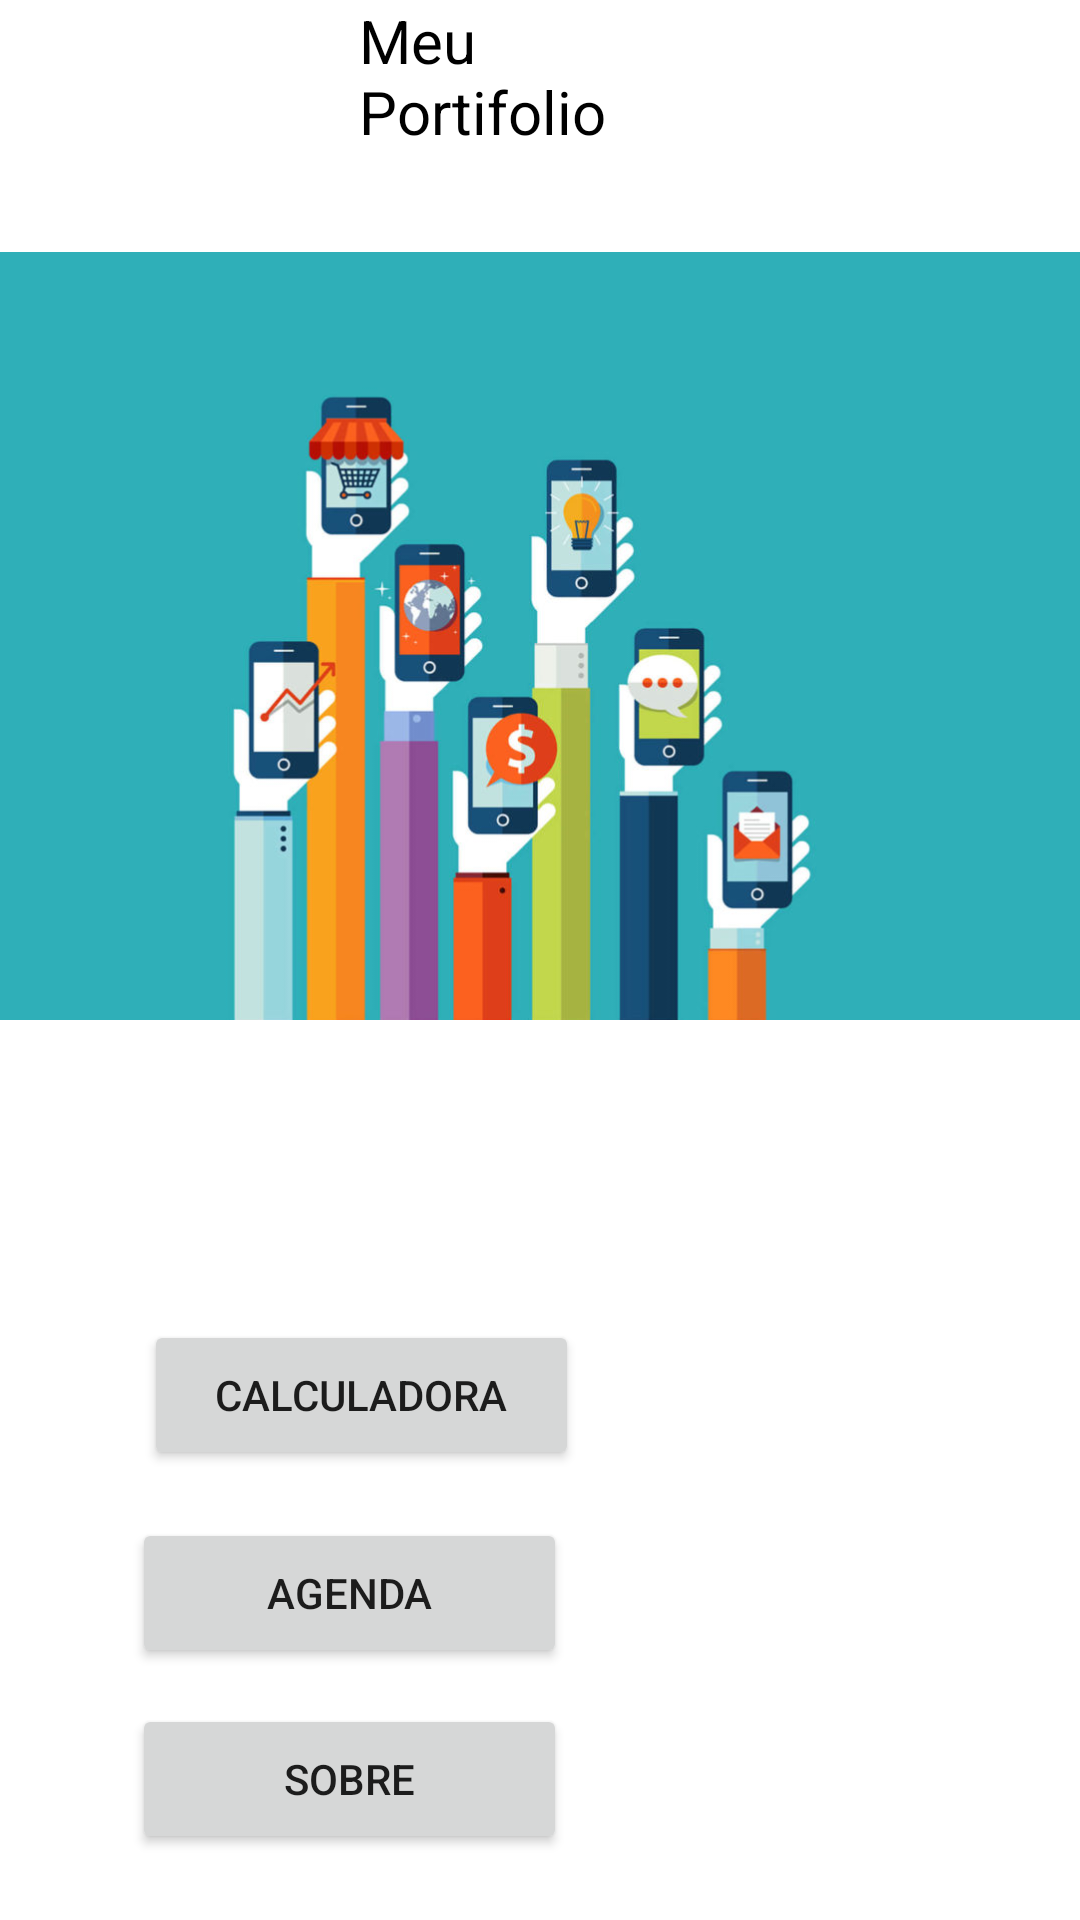

This screen was rendered from an Android layout file. Write that file and the resources it references.
<!-- AndroidManifest.xml: application theme Theme.AulaExpositiva -->
<!-- res/layout/activity_principal.xml -->
<?xml version="1.0" encoding="utf-8"?>
<androidx.constraintlayout.widget.ConstraintLayout xmlns:android="http://schemas.android.com/apk/res/android"
    xmlns:app="http://schemas.android.com/apk/res-auto"
    xmlns:tools="http://schemas.android.com/tools"
    android:layout_width="match_parent"
    android:layout_height="match_parent"
    tools:context=".PrincipalActivity">

    <Button
        android:id="@+id/btnCalc"
        android:layout_width="145dp"
        android:layout_height="50dp"
        android:layout_marginStart="48dp"
        android:layout_marginTop="100dp"
        android:onClick="abrirTelaCalculadora"
        android:text="Calculadora"
        app:layout_constraintStart_toStartOf="parent"
        app:layout_constraintTop_toBottomOf="@+id/imageView" />

    <Button
        android:id="@+id/button2"
        android:layout_width="145dp"
        android:layout_height="50dp"
        android:layout_marginStart="44dp"
        android:layout_marginTop="16dp"
        android:text="Agenda"
        app:layout_constraintStart_toStartOf="parent"
        app:layout_constraintTop_toBottomOf="@+id/btnCalc" />

    <ImageView
        android:id="@+id/imageView"
        android:layout_width="400dp"
        android:layout_height="256dp"
        android:layout_marginTop="20dp"
        android:rotation="0"
        android:rotationX="0"
        android:rotationY="0"
        android:textAlignment="center"
        app:layout_constraintEnd_toEndOf="parent"
        app:layout_constraintStart_toStartOf="parent"
        app:layout_constraintTop_toBottomOf="@+id/textView4"
        app:srcCompat="@drawable/dispsmovs_1160x770"
        tools:srcCompat="@drawable/dispsmovs_1160x770" />

    <TextView
        android:id="@+id/textView4"
        android:layout_width="121dp"
        android:layout_height="64dp"
        android:text="Meu Portifolio"
        android:textColor="@color/black"
        android:textSize="20sp"
        app:layout_constraintEnd_toEndOf="parent"
        app:layout_constraintStart_toStartOf="parent"
        app:layout_constraintTop_toTopOf="parent" />

    <Button
        android:id="@+id/button"
        android:layout_width="145dp"
        android:layout_height="50dp"
        android:layout_marginStart="44dp"
        android:layout_marginTop="12dp"
        android:onClick="abrirTelaSobre"
        android:text="Sobre"
        app:layout_constraintStart_toStartOf="parent"
        app:layout_constraintTop_toBottomOf="@+id/button2" />
</androidx.constraintlayout.widget.ConstraintLayout>
<!-- resources referenced by this layout -->
<resources>
  <color name="black">#FF000000</color>
  <!-- drawable dispsmovs_1160x770: jpg bitmap (drawable, 61743 bytes) -->
  <style name="Theme.AulaExpositiva" parent="Theme.MaterialComponents.DayNight.DarkActionBar">
          
          <item name="colorPrimary">@color/roxoneo</item>
          <item name="colorPrimaryVariant">@color/purple_700</item>
          <item name="colorOnPrimary">@color/white</item>
          
          <item name="colorSecondary">@color/teal_200</item>
          <item name="colorSecondaryVariant">@color/teal_700</item>
          <item name="colorOnSecondary">@color/black</item>
          
          <item name="android:statusBarColor" tools:targetApi="l">?attr/colorPrimaryVariant</item>
          
      </style>
  <color name="roxoneo">#8557cf</color>
  <color name="purple_700">#FF3700B3</color>
  <color name="white">#FFFFFFFF</color>
  <color name="teal_200">#FF03DAC5</color>
  <color name="teal_700">#FF018786</color>
</resources>
